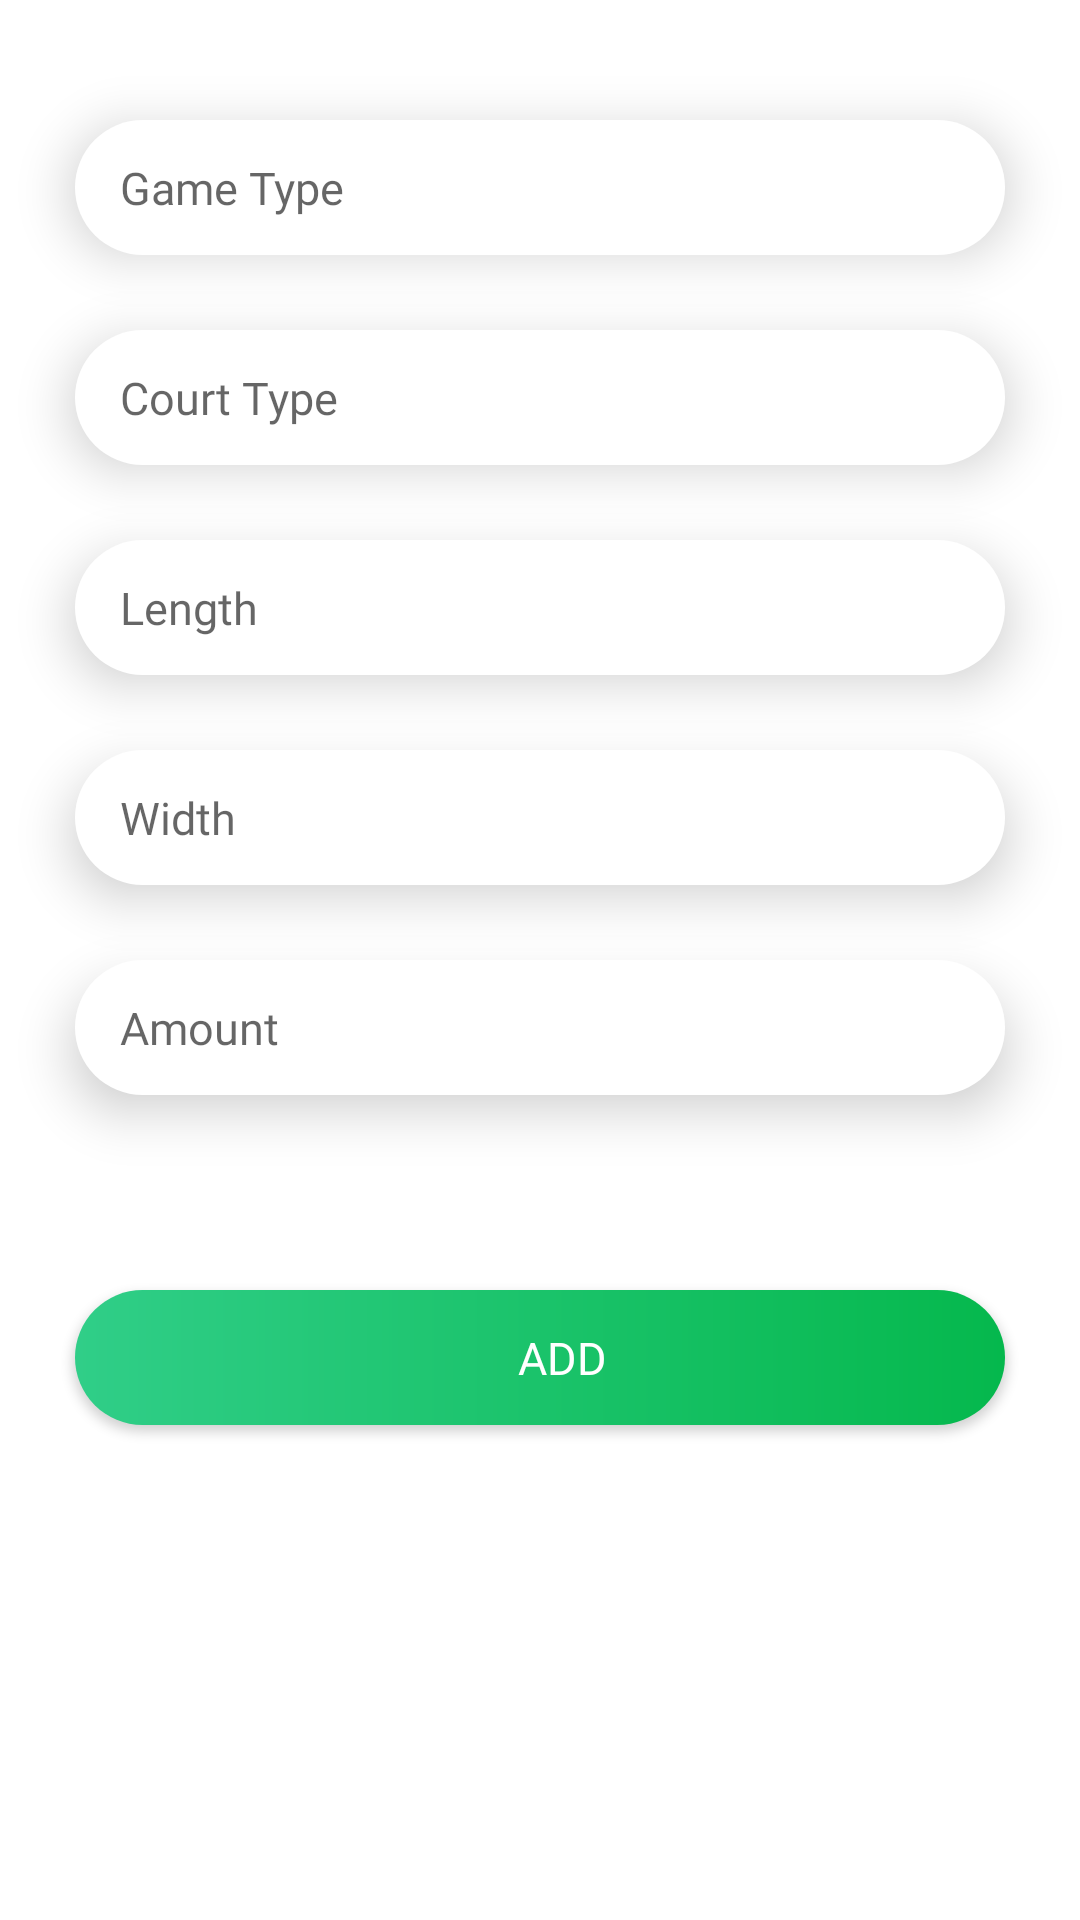

Layout XML and referenced resources for this Android screen:
<!-- AndroidManifest.xml: application theme Theme.PlayspotTheme -->
<!-- res/layout/s_court_add.xml -->
<?xml version="1.0" encoding="utf-8"?>
<LinearLayout xmlns:android="http://schemas.android.com/apk/res/android"
    android:layout_width="match_parent"
    android:layout_height="match_parent"
    android:orientation="vertical">
    <ScrollView
        android:layout_width="match_parent"
        android:layout_height="match_parent">
        <LinearLayout
            android:layout_width="match_parent"
            android:layout_height="match_parent"
            android:orientation="vertical">
            <EditText
                android:id="@+id/sAddGameType"
                android:layout_width="match_parent"
                android:layout_height="45dp"
                android:layout_marginTop="40dp"
                android:layout_marginLeft="25dp"
                android:layout_marginRight="25dp"
                android:layout_marginBottom="15dp"
                android:background="@drawable/login_edittext_bg"
                android:paddingLeft="15dp"
                android:elevation="10dp"
                android:fontFamily="@font/poppins_regular"
                android:textSize="15sp"
                android:hint="Game Type"/>

            <EditText
                android:id="@+id/sAddCourtType"
                android:layout_width="match_parent"
                android:layout_height="45dp"
                android:layout_marginTop="10dp"
                android:layout_marginLeft="25dp"
                android:layout_marginRight="25dp"
                android:layout_marginBottom="15dp"
                android:background="@drawable/login_edittext_bg"
                android:paddingLeft="15dp"
                android:elevation="10dp"
                android:fontFamily="@font/poppins_regular"
                android:textSize="15sp"
                android:hint="Court Type"/>
            <EditText
                android:id="@+id/sAddCourtLength"
                android:layout_width="match_parent"
                android:layout_height="45dp"
                android:layout_marginTop="10dp"
                android:layout_marginLeft="25dp"
                android:layout_marginRight="25dp"
                android:layout_marginBottom="15dp"
                android:inputType="number"
                android:background="@drawable/login_edittext_bg"
                android:paddingLeft="15dp"
                android:elevation="10dp"
                android:hint="Length"
                android:fontFamily="@font/poppins_regular"
                android:textSize="15sp" />
            <EditText
                android:id="@+id/sAddCourtWidth"
                android:layout_width="match_parent"
                android:layout_height="45dp"
                android:layout_marginTop="10dp"
                android:layout_marginLeft="25dp"
                android:layout_marginRight="25dp"
                android:layout_marginBottom="15dp"
                android:inputType="number"
                android:background="@drawable/login_edittext_bg"
                android:paddingLeft="15dp"
                android:elevation="10dp"
                android:fontFamily="@font/poppins_regular"
                android:textSize="15sp"
                android:hint="Width"/>
            <EditText
                android:id="@+id/sAddCourtAmount"
                android:layout_width="match_parent"
                android:layout_height="45dp"
                android:layout_marginTop="10dp"
                android:layout_marginLeft="25dp"
                android:layout_marginRight="25dp"
                android:layout_marginBottom="15dp"
                android:background="@drawable/login_edittext_bg"
                android:paddingLeft="15dp"
                android:elevation="10dp"
                android:fontFamily="@font/poppins_regular"
                android:textSize="15sp"
                android:inputType="number"
                android:hint="Amount"/>
            <androidx.appcompat.widget.AppCompatButton
                android:id="@+id/sCourtAdd"
                android:layout_width="match_parent"
                android:layout_height="45dp"
                android:layout_marginTop="50dp"
                android:layout_marginLeft="25dp"
                android:layout_marginRight="25dp"
                android:layout_marginBottom="20dp"
                android:background="@drawable/button_bg"
                android:paddingLeft="15dp"
                android:elevation="10dp"
                android:textColor="@color/white_100"
                android:fontFamily="@font/poppins_semibold"
                android:textSize="15sp"
                android:text="Add"/>
        </LinearLayout>
    </ScrollView>
</LinearLayout>
<!-- resources referenced by this layout -->
<resources>
  <color name="white_100">#FFFFFFFF</color>
  <!-- drawable button_bg (drawable) -->
  <?xml version="1.0" encoding="utf-8"?>
  <shape android:shape="rectangle" xmlns:android="http://schemas.android.com/apk/res/android">
      <gradient
          android:startColor="@color/green_primary"
          android:endColor="@color/green_200"
          android:angle="180"/>
      <corners
          android:radius="25dp"/>
  </shape>
  <!-- drawable login_edittext_bg (drawable) -->
  <?xml version="1.0" encoding="utf-8"?>
  <shape android:shape="rectangle" xmlns:android="http://schemas.android.com/apk/res/android">
      <corners
          android:radius="25dp"/>
      <solid
          android:color="@color/white"/>
  </shape>
  <style name="Theme.PlayspotTheme" parent="Theme.MaterialComponents.DayNight.NoActionBar">
          
          <item name="colorPrimary">@color/green_100</item>
          <item name="colorPrimaryVariant">@color/green_primary</item>
          <item name="colorOnPrimary">@color/white</item>
          
          <item name="colorSecondary">@color/teal_200</item>
          <item name="colorSecondaryVariant">@color/teal_700</item>
          <item name="colorOnSecondary">@color/black</item>
          
          <item name="android:statusBarColor" tools:targetApi="l">?attr/colorPrimaryVariant</item>
          
      </style>
  <color name="green_primary">#FF05B84D</color>
  <color name="green_200">#FF30CE88</color>
  <color name="white">#FFFFFFFF</color>
  <color name="green_100">#FF7DE393</color>
  <color name="teal_200">#FF03DAC5</color>
  <color name="teal_700">#FF018786</color>
  <color name="black">#FF000000</color>
</resources>
